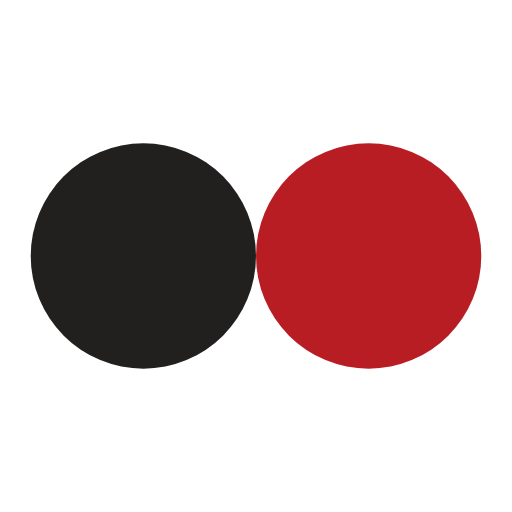
t = 0.00 s
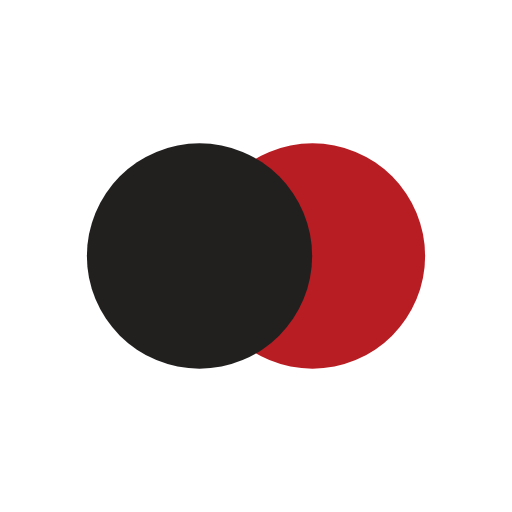
t = 0.15 s
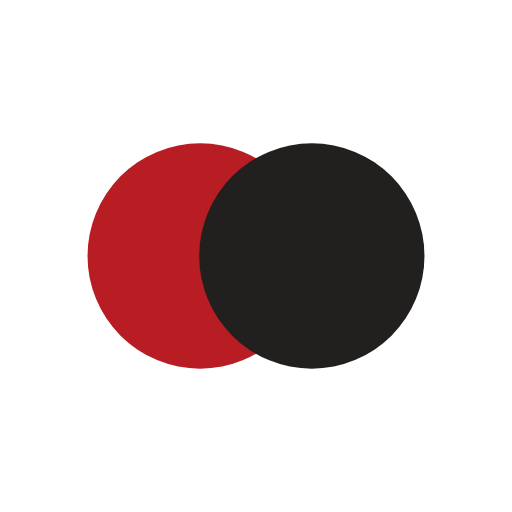
t = 0.46 s
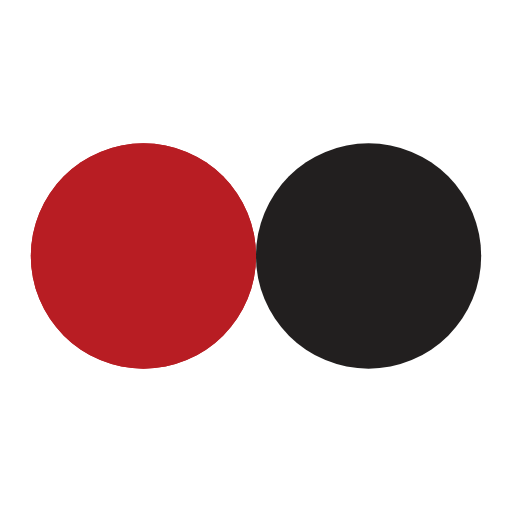
t = 0.61 s
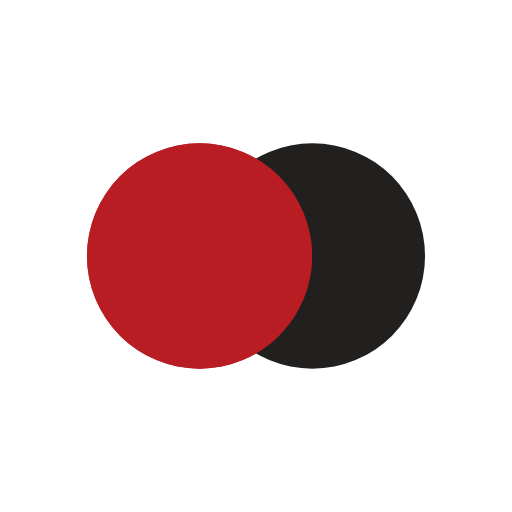
t = 0.76 s
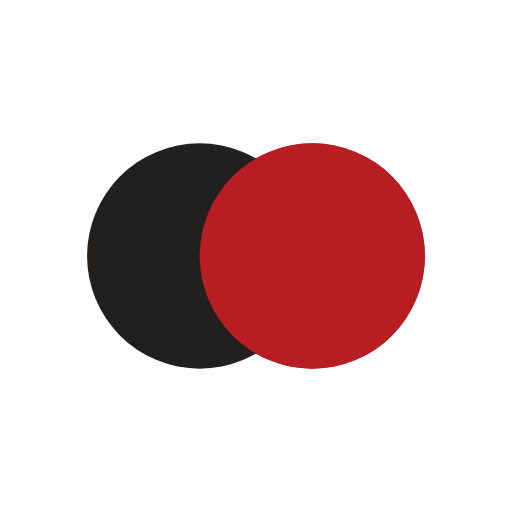
t = 1.07 s

The animated SVG that drew these frames (rendered in a browser with its animation timeline set to each time). Animation: 4 SMIL elements (animate=4); one cycle of 1.22 s, repeats indefinitely.

<?xml version="1.0" encoding="utf-8"?>
<svg xmlns="http://www.w3.org/2000/svg" xmlns:xlink="http://www.w3.org/1999/xlink" style="margin: auto; background: none; display: block; shape-rendering: auto;" width="197px" height="197px" viewBox="0 0 100 100" preserveAspectRatio="xMidYMid">
<circle cx="28" cy="50" fill="#b81d23" r="22">
  <animate attributeName="cx" repeatCount="indefinite" dur="1.2195121951219512s" keyTimes="0;0.5;1" values="28;72;28" begin="-0.6097560975609756s"></animate>
</circle>
<circle cx="72" cy="50" fill="#221f1f" r="22">
  <animate attributeName="cx" repeatCount="indefinite" dur="1.2195121951219512s" keyTimes="0;0.5;1" values="28;72;28" begin="0s"></animate>
</circle>
<circle cx="28" cy="50" fill="#b81d23" r="22">
  <animate attributeName="cx" repeatCount="indefinite" dur="1.2195121951219512s" keyTimes="0;0.5;1" values="28;72;28" begin="-0.6097560975609756s"></animate>
  <animate attributeName="fill-opacity" values="0;0;1;1" calcMode="discrete" keyTimes="0;0.499;0.5;1" dur="1.2195121951219512s" repeatCount="indefinite"></animate>
</circle>
<!-- [ldio] generated by https://loading.io/ --></svg>